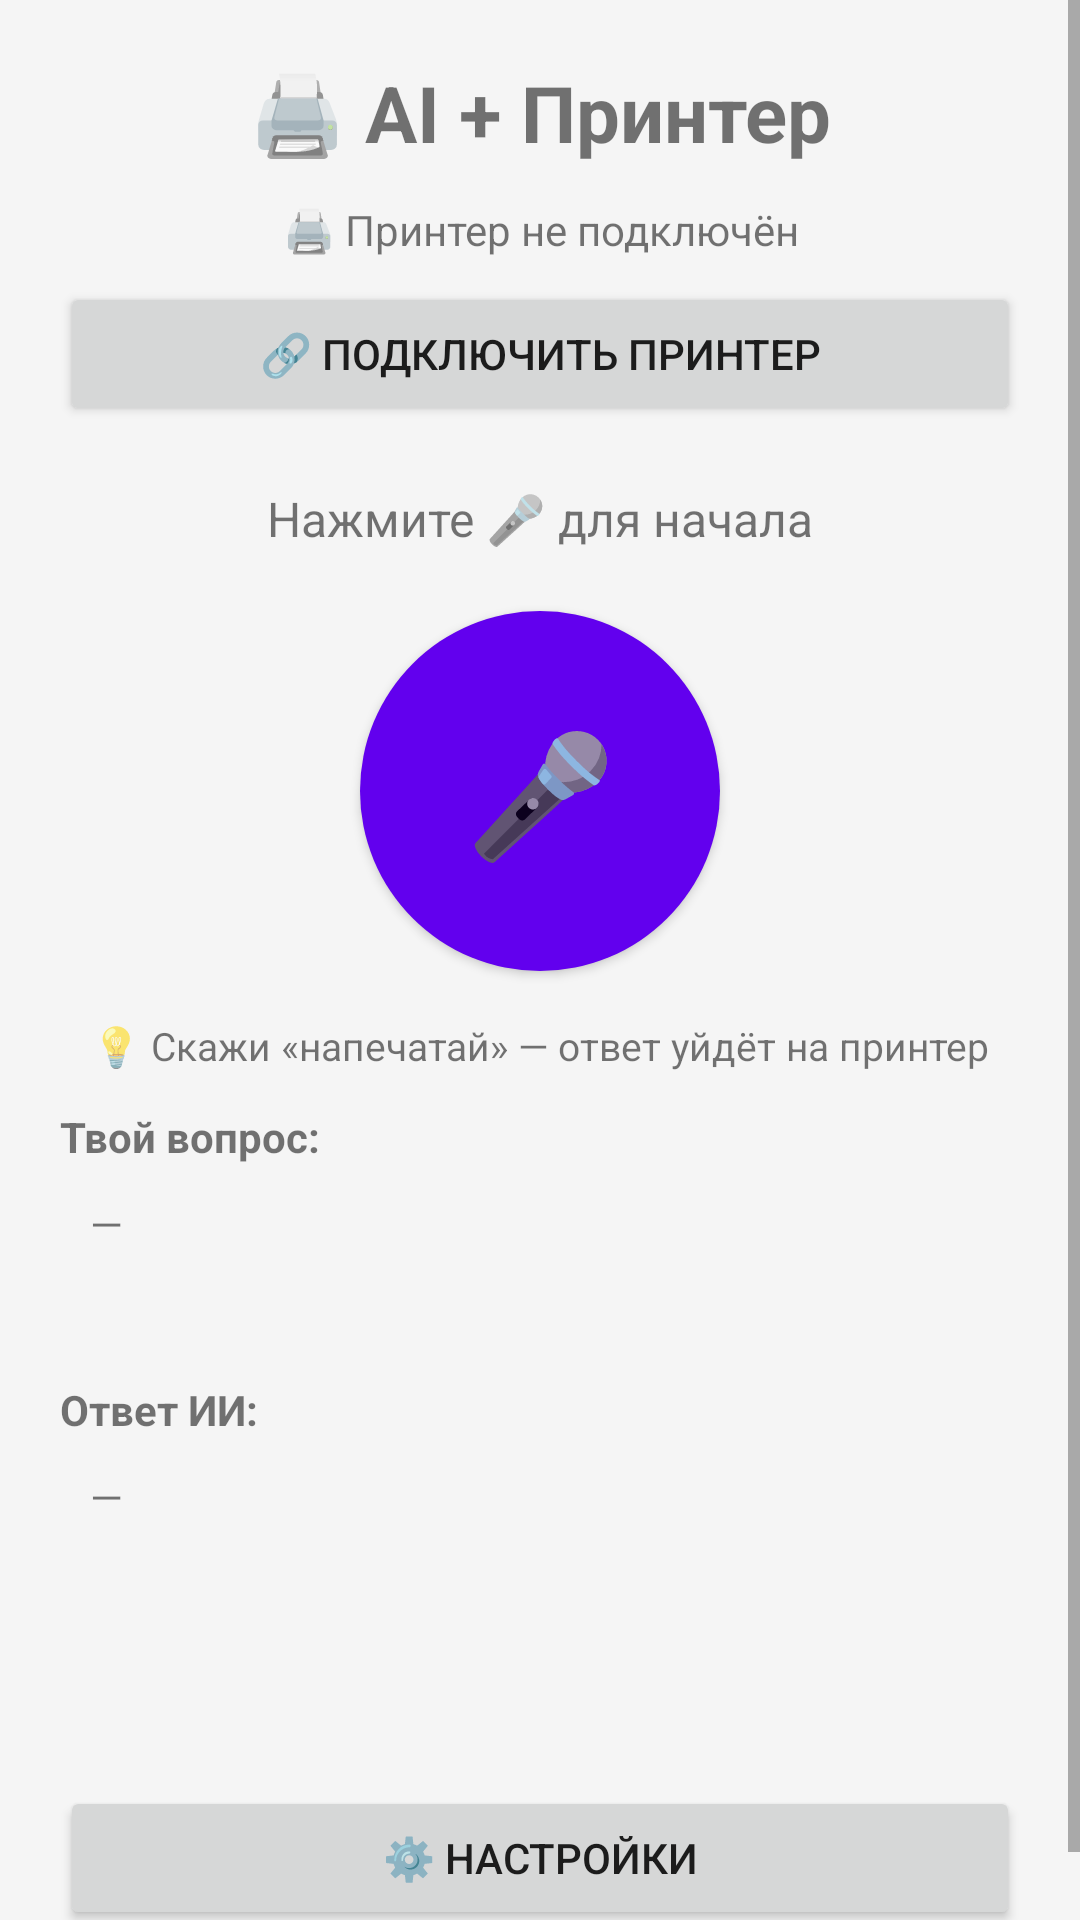

Android layout source for this screen:
<!-- AndroidManifest.xml: application theme AppTheme -->
<!-- res/layout/activity_printer.xml -->
<?xml version="1.0" encoding="utf-8"?>
<ScrollView xmlns:android="http://schemas.android.com/apk/res/android"
    android:layout_width="match_parent"
    android:layout_height="match_parent"
    android:fillViewport="true"
    android:background="@color/bg">

    <LinearLayout
        android:layout_width="match_parent"
        android:layout_height="wrap_content"
        android:orientation="vertical"
        android:padding="20dp">

        <TextView
            android:layout_width="match_parent"
            android:layout_height="wrap_content"
            android:text="🖨 AI + Принтер"
            android:textSize="26sp"
            android:textStyle="bold"
            android:gravity="center"
            android:paddingBottom="12dp"/>

        <TextView
            android:id="@+id/tvPrinter"
            android:layout_width="match_parent"
            android:layout_height="wrap_content"
            android:text="🖨 Принтер не подключён"
            android:textSize="14sp"
            android:gravity="center"
            android:paddingBottom="8dp"/>

        <Button
            android:id="@+id/btnConnect"
            android:layout_width="match_parent"
            android:layout_height="wrap_content"
            android:text="🔗 Подключить принтер"
            android:layout_marginBottom="8dp"/>

        <TextView
            android:id="@+id/tvStatus"
            android:layout_width="match_parent"
            android:layout_height="wrap_content"
            android:text="Нажмите 🎤 для начала"
            android:textSize="16sp"
            android:gravity="center"
            android:padding="12dp"/>

        <Button
            android:id="@+id/btnMic"
            android:layout_width="120dp"
            android:layout_height="120dp"
            android:layout_gravity="center"
            android:text="🎤"
            android:textSize="40sp"
            android:background="@drawable/mic_button_bg"
            android:layout_marginTop="8dp"
            android:layout_marginBottom="16dp"/>

        <TextView
            android:layout_width="match_parent"
            android:layout_height="wrap_content"
            android:text="💡 Скажи «напечатай» — ответ уйдёт на принтер"
            android:textSize="13sp"
            android:gravity="center"
            android:paddingBottom="12dp"/>

        <TextView
            android:layout_width="match_parent"
            android:layout_height="wrap_content"
            android:text="Твой вопрос:"
            android:textStyle="bold"
            android:textSize="14sp"/>

        <TextView
            android:id="@+id/tvTranscript"
            android:layout_width="match_parent"
            android:layout_height="wrap_content"
            android:text="—"
            android:textIsSelectable="true"
            android:padding="10dp"
            android:minHeight="60dp"/>

        <TextView
            android:layout_width="match_parent"
            android:layout_height="wrap_content"
            android:text="Ответ ИИ:"
            android:textStyle="bold"
            android:textSize="14sp"
            android:paddingTop="12dp"/>

        <TextView
            android:id="@+id/tvResponse"
            android:layout_width="match_parent"
            android:layout_height="wrap_content"
            android:text="—"
            android:textIsSelectable="true"
            android:padding="10dp"
            android:minHeight="100dp"/>

        <Button
            android:id="@+id/btnSettings"
            android:layout_width="match_parent"
            android:layout_height="wrap_content"
            android:text="⚙️ Настройки"
            android:layout_marginTop="16dp"/>

    </LinearLayout>
</ScrollView>
<!-- resources referenced by this layout -->
<resources>
  <color name="bg">#FFF5F5F5</color>
  <!-- drawable mic_button_bg (drawable) -->
  <?xml version="1.0" encoding="utf-8"?>
  <selector xmlns:android="http://schemas.android.com/apk/res/android">
      <item android:state_pressed="true">
          <shape android:shape="oval">
              <solid android:color="#FF3700B3"/>
              <size android:width="80dp" android:height="80dp"/>
          </shape>
      </item>
      <item>
          <shape android:shape="oval">
              <solid android:color="#FF6200EE"/>
              <size android:width="80dp" android:height="80dp"/>
          </shape>
      </item>
  </selector>
  <style name="AppTheme" parent="Theme.AppCompat.Light.DarkActionBar">
          <item name="colorPrimary">@color/purple_500</item>
          <item name="colorPrimaryDark">@color/purple_700</item>
          <item name="colorAccent">@color/teal_200</item>
      </style>
  <color name="purple_500">#FF6200EE</color>
  <color name="purple_700">#FF3700B3</color>
  <color name="teal_200">#FF03DAC5</color>
</resources>
